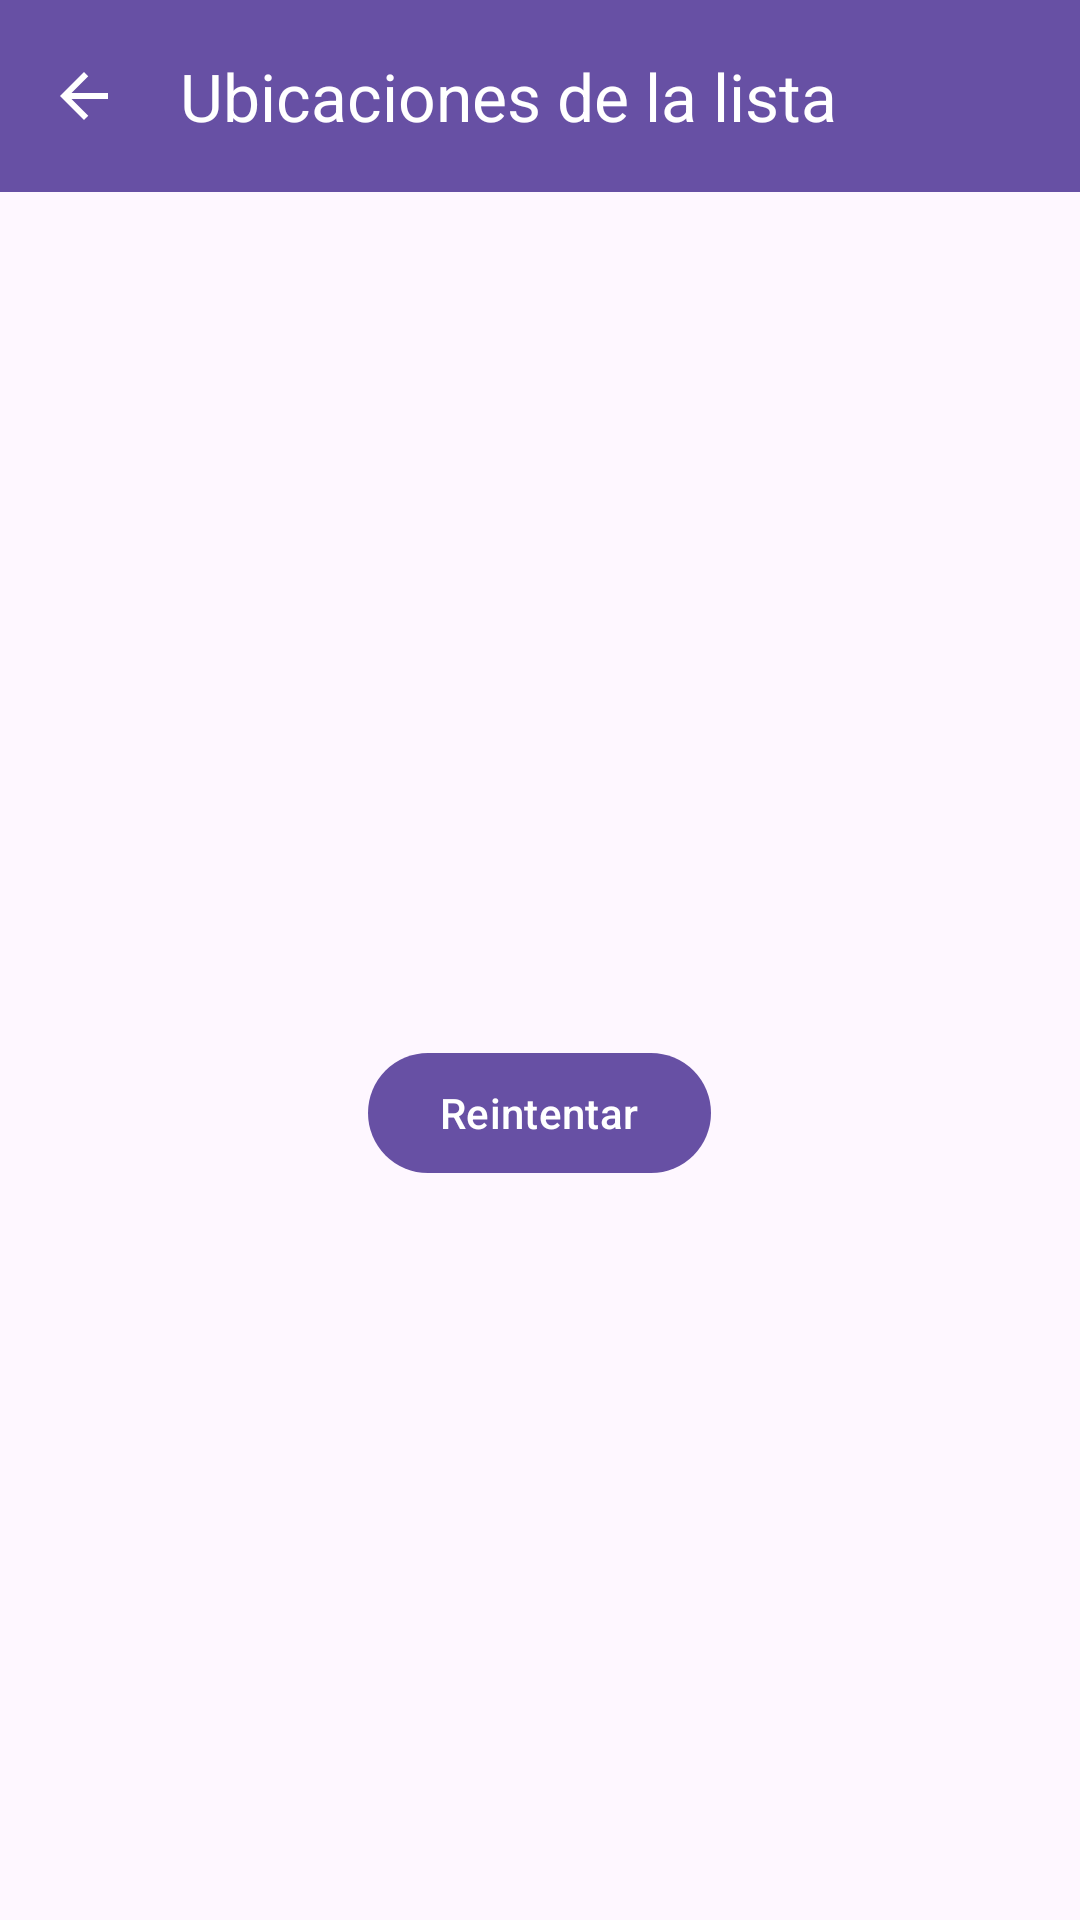

This screen was rendered from an Android layout file. Write that file and the resources it references.
<!-- AndroidManifest.xml: application theme Theme.AlmacenTracker -->
<!-- res/layout/activity_reference_list_location.xml -->
<?xml version="1.0" encoding="utf-8"?>
<androidx.constraintlayout.widget.ConstraintLayout
    xmlns:android="http://schemas.android.com/apk/res/android"
    xmlns:app="http://schemas.android.com/apk/res-auto"
    android:layout_width="match_parent"
    android:layout_height="match_parent">

    <com.google.android.material.appbar.MaterialToolbar
        android:id="@+id/toolbar"
        android:layout_width="0dp"
        android:layout_height="?attr/actionBarSize"
        android:background="?attr/colorPrimary"
        app:navigationContentDescription="@string/navigate_back_action"
        app:navigationIcon="@drawable/ic_arrow_back"
        app:navigationIconTint="?attr/colorOnPrimary"
        app:title="@string/reference_list_location_title"
        app:titleTextColor="?attr/colorOnPrimary"
        app:layout_constraintEnd_toEndOf="parent"
        app:layout_constraintStart_toStartOf="parent"
        app:layout_constraintTop_toTopOf="parent" />

    <TextView
        android:id="@+id/summaryText"
        android:layout_width="0dp"
        android:layout_height="wrap_content"
        android:layout_margin="16dp"
        android:accessibilityLiveRegion="polite"
        android:textAppearance="?attr/textAppearanceTitleSmall"
        app:layout_constraintEnd_toEndOf="parent"
        app:layout_constraintStart_toStartOf="parent"
        app:layout_constraintTop_toBottomOf="@id/toolbar" />

    <androidx.recyclerview.widget.RecyclerView
        android:id="@+id/locationsRecyclerView"
        android:layout_width="0dp"
        android:layout_height="0dp"
        android:clipToPadding="false"
        android:paddingVertical="8dp"
        app:layoutManager="androidx.recyclerview.widget.LinearLayoutManager"
        app:layout_constraintBottom_toTopOf="@id/registerHistoryButton"
        app:layout_constraintEnd_toEndOf="parent"
        app:layout_constraintStart_toStartOf="parent"
        app:layout_constraintTop_toBottomOf="@id/summaryText" />

    <com.google.android.material.floatingactionbutton.FloatingActionButton
        android:id="@+id/fastScrollHandle"
        android:layout_width="wrap_content"
        android:layout_height="wrap_content"
        android:layout_marginEnd="4dp"
        android:alpha="0"
        android:clickable="true"
        android:contentDescription="@string/fast_scroll_to_bottom"
        android:focusable="true"
        android:visibility="gone"
        app:backgroundTint="?attr/colorSecondaryContainer"
        app:elevation="3dp"
        app:fabCustomSize="40dp"
        app:layout_constraintEnd_toEndOf="parent"
        app:layout_constraintTop_toTopOf="@id/locationsRecyclerView"
        app:maxImageSize="20dp"
        app:srcCompat="@drawable/ic_arrow_downward"
        app:tint="?attr/colorOnSecondaryContainer" />

    <com.google.android.material.button.MaterialButton
        android:id="@+id/registerHistoryButton"
        android:layout_width="0dp"
        android:layout_height="wrap_content"
        android:layout_margin="16dp"
        android:minHeight="48dp"
        android:text="@string/register_history_action"
        android:visibility="gone"
        app:layout_constraintBottom_toBottomOf="parent"
        app:layout_constraintEnd_toEndOf="parent"
        app:layout_constraintStart_toStartOf="parent" />

    <ProgressBar
        android:id="@+id/progressIndicator"
        android:layout_width="wrap_content"
        android:layout_height="wrap_content"
        android:contentDescription="@string/reference_list_location_loading"
        app:layout_constraintBottom_toBottomOf="parent"
        app:layout_constraintEnd_toEndOf="parent"
        app:layout_constraintStart_toStartOf="parent"
        app:layout_constraintTop_toBottomOf="@id/toolbar" />

    <LinearLayout
        android:id="@+id/messageContainer"
        android:layout_width="0dp"
        android:layout_height="wrap_content"
        android:gravity="center"
        android:orientation="vertical"
        android:padding="24dp"
        app:layout_constraintBottom_toBottomOf="parent"
        app:layout_constraintEnd_toEndOf="parent"
        app:layout_constraintStart_toStartOf="parent"
        app:layout_constraintTop_toBottomOf="@id/toolbar">

        <TextView
            android:id="@+id/messageText"
            android:layout_width="match_parent"
            android:layout_height="wrap_content"
            android:gravity="center"
            android:textAppearance="?attr/textAppearanceBodyLarge" />

        <com.google.android.material.button.MaterialButton
            android:id="@+id/retryButton"
            android:layout_width="wrap_content"
            android:layout_height="wrap_content"
            android:layout_marginTop="16dp"
            android:minHeight="48dp"
            android:text="@string/retry_action" />

    </LinearLayout>

</androidx.constraintlayout.widget.ConstraintLayout>
<!-- resources referenced by this layout -->
<resources>
  <!-- drawable ic_arrow_back (drawable) -->
  <vector xmlns:android="http://schemas.android.com/apk/res/android"
      android:width="24dp"
      android:height="24dp"
      android:viewportWidth="24"
      android:viewportHeight="24">
  
      <path
          android:fillColor="@android:color/white"
          android:pathData="M20,11H7.83l5.59,-5.59L12,4l-8,8 8,8 1.42,-1.41L7.83,13H20v-2z" />
  
  </vector>
  <!-- drawable ic_arrow_downward (drawable) -->
  <?xml version="1.0" encoding="utf-8"?>
  <vector xmlns:android="http://schemas.android.com/apk/res/android"
      android:width="24dp"
      android:height="24dp"
      android:viewportWidth="24"
      android:viewportHeight="24">
  
      <path
          android:fillColor="@android:color/white"
          android:pathData="M20,12l-1.41,-1.41L13,16.17V4h-2v12.17l-5.59,-5.58L4,12l8,8z" />
  
  </vector>
  <string name="fast_scroll_to_bottom">Ir al final de la lista</string>
  <string name="navigate_back_action">
          Volver
      </string>
  <string name="reference_list_location_loading">
          Consultando ubicaciones…
      </string>
  <string name="reference_list_location_title">
          Ubicaciones de la lista
      </string>
  <string name="register_history_action"> Registrar historial </string>
  <string name="retry_action">Reintentar</string>
  <style name="Theme.AlmacenTracker" parent="Base.Theme.AlmacenTracker" />
  <style name="Base.Theme.AlmacenTracker" parent="Theme.Material3.DayNight.NoActionBar">
          
          
      </style>
</resources>
